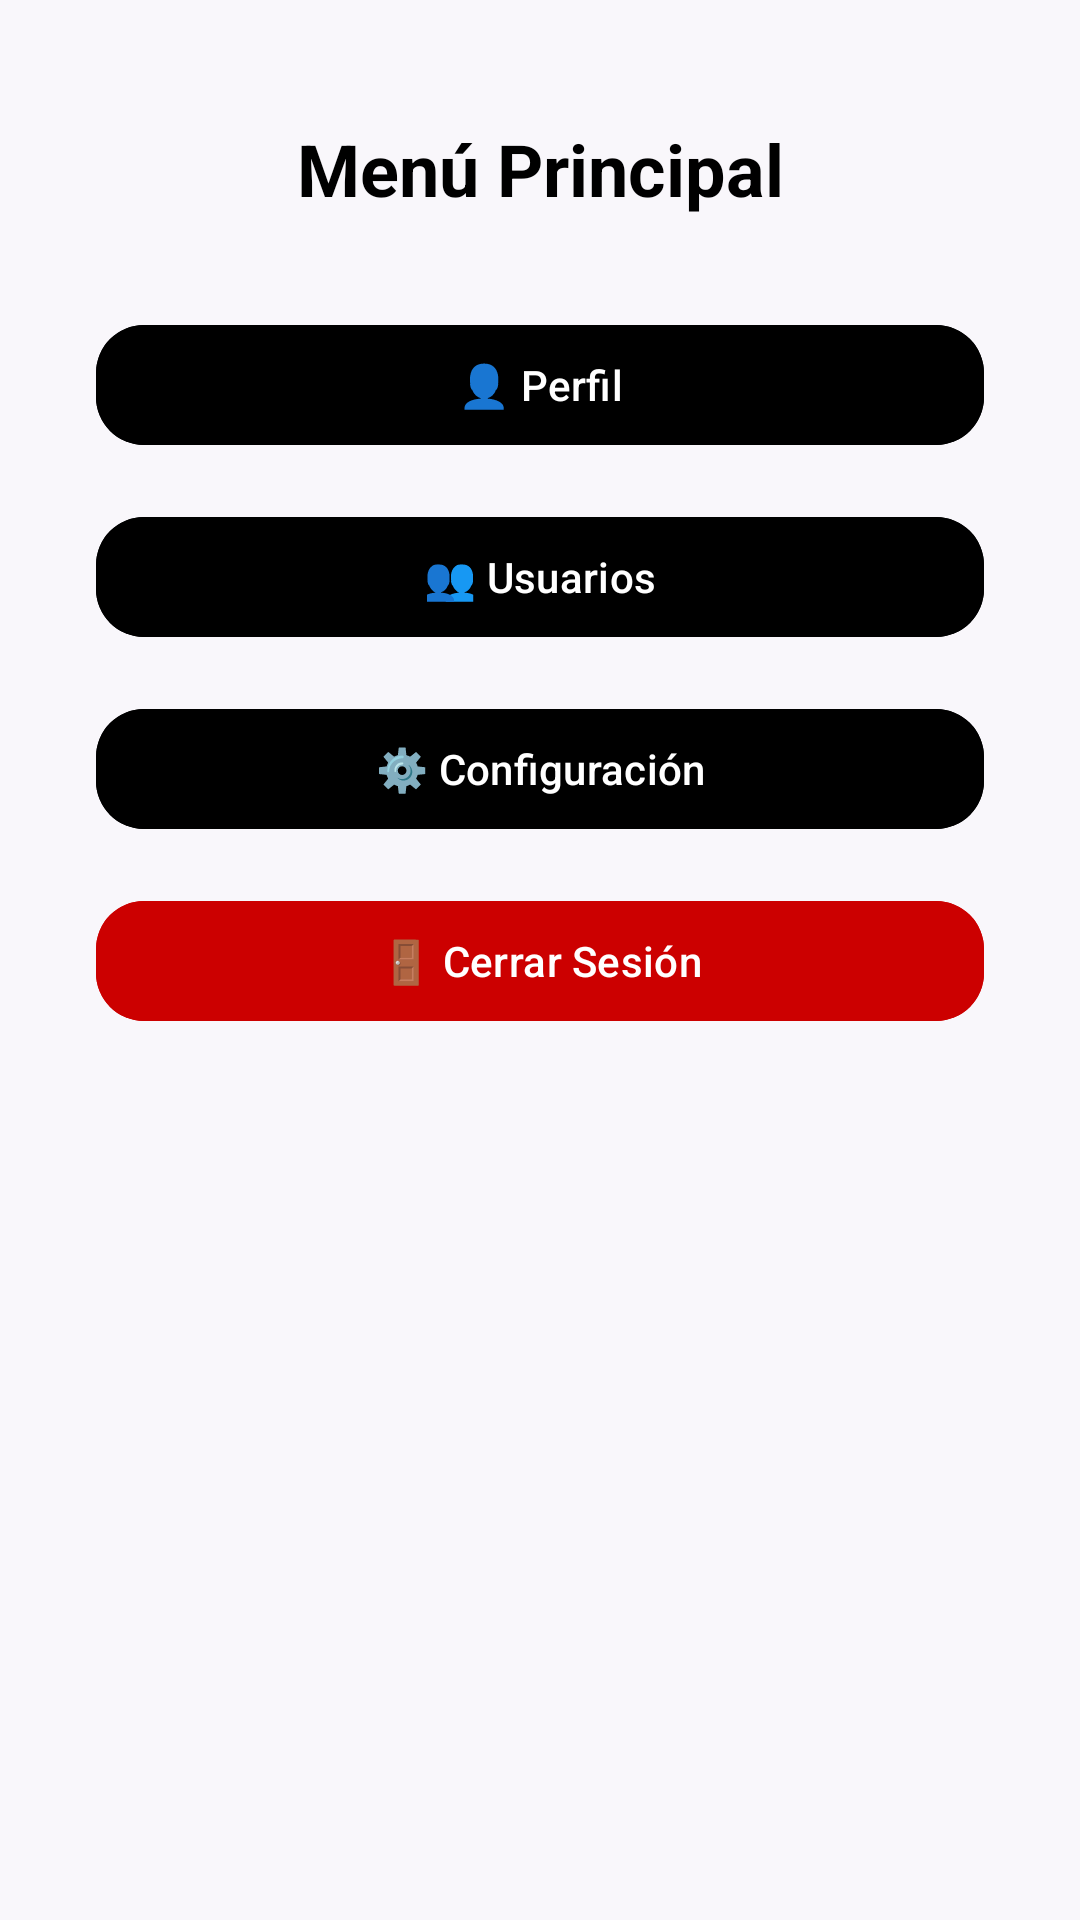

Reconstruct the res/layout file that produces this screen, plus the resources it refers to.
<!-- AndroidManifest.xml: application theme Theme.ECOLIM_APP -->
<!-- res/layout/menuform.xml -->
<?xml version="1.0" encoding="utf-8"?>
<androidx.constraintlayout.widget.ConstraintLayout xmlns:android="http://schemas.android.com/apk/res/android"
    xmlns:app="http://schemas.android.com/apk/res-auto"
    android:layout_width="match_parent"
    android:layout_height="match_parent"
    android:background="#F9F7FB">

    
    <TextView
        android:id="@+id/tvTitulo"
        android:layout_width="wrap_content"
        android:layout_height="wrap_content"
        android:text="Menú Principal"
        android:textSize="24sp"
        android:textStyle="bold"
        android:textColor="@android:color/black"
        app:layout_constraintTop_toTopOf="parent"
        app:layout_constraintStart_toStartOf="parent"
        app:layout_constraintEnd_toEndOf="parent"
        android:layout_marginTop="40dp" />

    
    <com.google.android.material.button.MaterialButton
        android:id="@+id/btnPerfil"
        android:layout_width="0dp"
        android:layout_height="wrap_content"
        android:text="👤 Perfil"
        android:backgroundTint="@color/blue"
        android:textColor="@android:color/white"
        app:cornerRadius="16dp"
        app:layout_constraintTop_toBottomOf="@id/tvTitulo"
        app:layout_constraintStart_toStartOf="parent"
        app:layout_constraintEnd_toEndOf="parent"
        android:layout_marginTop="32dp"
        android:layout_marginHorizontal="32dp" />

    
    <com.google.android.material.button.MaterialButton
        android:id="@+id/btnUsuarios"
        android:layout_width="0dp"
        android:layout_height="wrap_content"
        android:text="👥 Usuarios"
        android:backgroundTint="@color/blue"
        android:textColor="@android:color/white"
        app:cornerRadius="16dp"
        app:layout_constraintTop_toBottomOf="@id/btnPerfil"
        app:layout_constraintStart_toStartOf="parent"
        app:layout_constraintEnd_toEndOf="parent"
        android:layout_marginTop="16dp"
        android:layout_marginHorizontal="32dp" />

    
    <com.google.android.material.button.MaterialButton
        android:id="@+id/btnConfig"
        android:layout_width="0dp"
        android:layout_height="wrap_content"
        android:text="⚙️ Configuración"
        android:backgroundTint="@color/blue"
        android:textColor="@android:color/white"
        app:cornerRadius="16dp"
        app:layout_constraintTop_toBottomOf="@id/btnUsuarios"
        app:layout_constraintStart_toStartOf="parent"
        app:layout_constraintEnd_toEndOf="parent"
        android:layout_marginTop="16dp"
        android:layout_marginHorizontal="32dp" />

    
    <com.google.android.material.button.MaterialButton
        android:id="@+id/btnSalir"
        android:layout_width="0dp"
        android:layout_height="wrap_content"
        android:text="🚪 Cerrar Sesión"
        android:backgroundTint="@android:color/holo_red_dark"
        android:textColor="@android:color/white"
        app:cornerRadius="16dp"
        app:layout_constraintTop_toBottomOf="@id/btnConfig"
        app:layout_constraintStart_toStartOf="parent"
        app:layout_constraintEnd_toEndOf="parent"
        android:layout_marginTop="16dp"
        android:layout_marginHorizontal="32dp" />

</androidx.constraintlayout.widget.ConstraintLayout>
<!-- resources referenced by this layout -->
<resources>
  <style name="Theme.ECOLIM_APP" parent="Base.Theme.ECOLIM_APP" />
  <style name="Base.Theme.ECOLIM_APP" parent="Theme.Material3.DayNight.NoActionBar">
          
          
      </style>
</resources>
